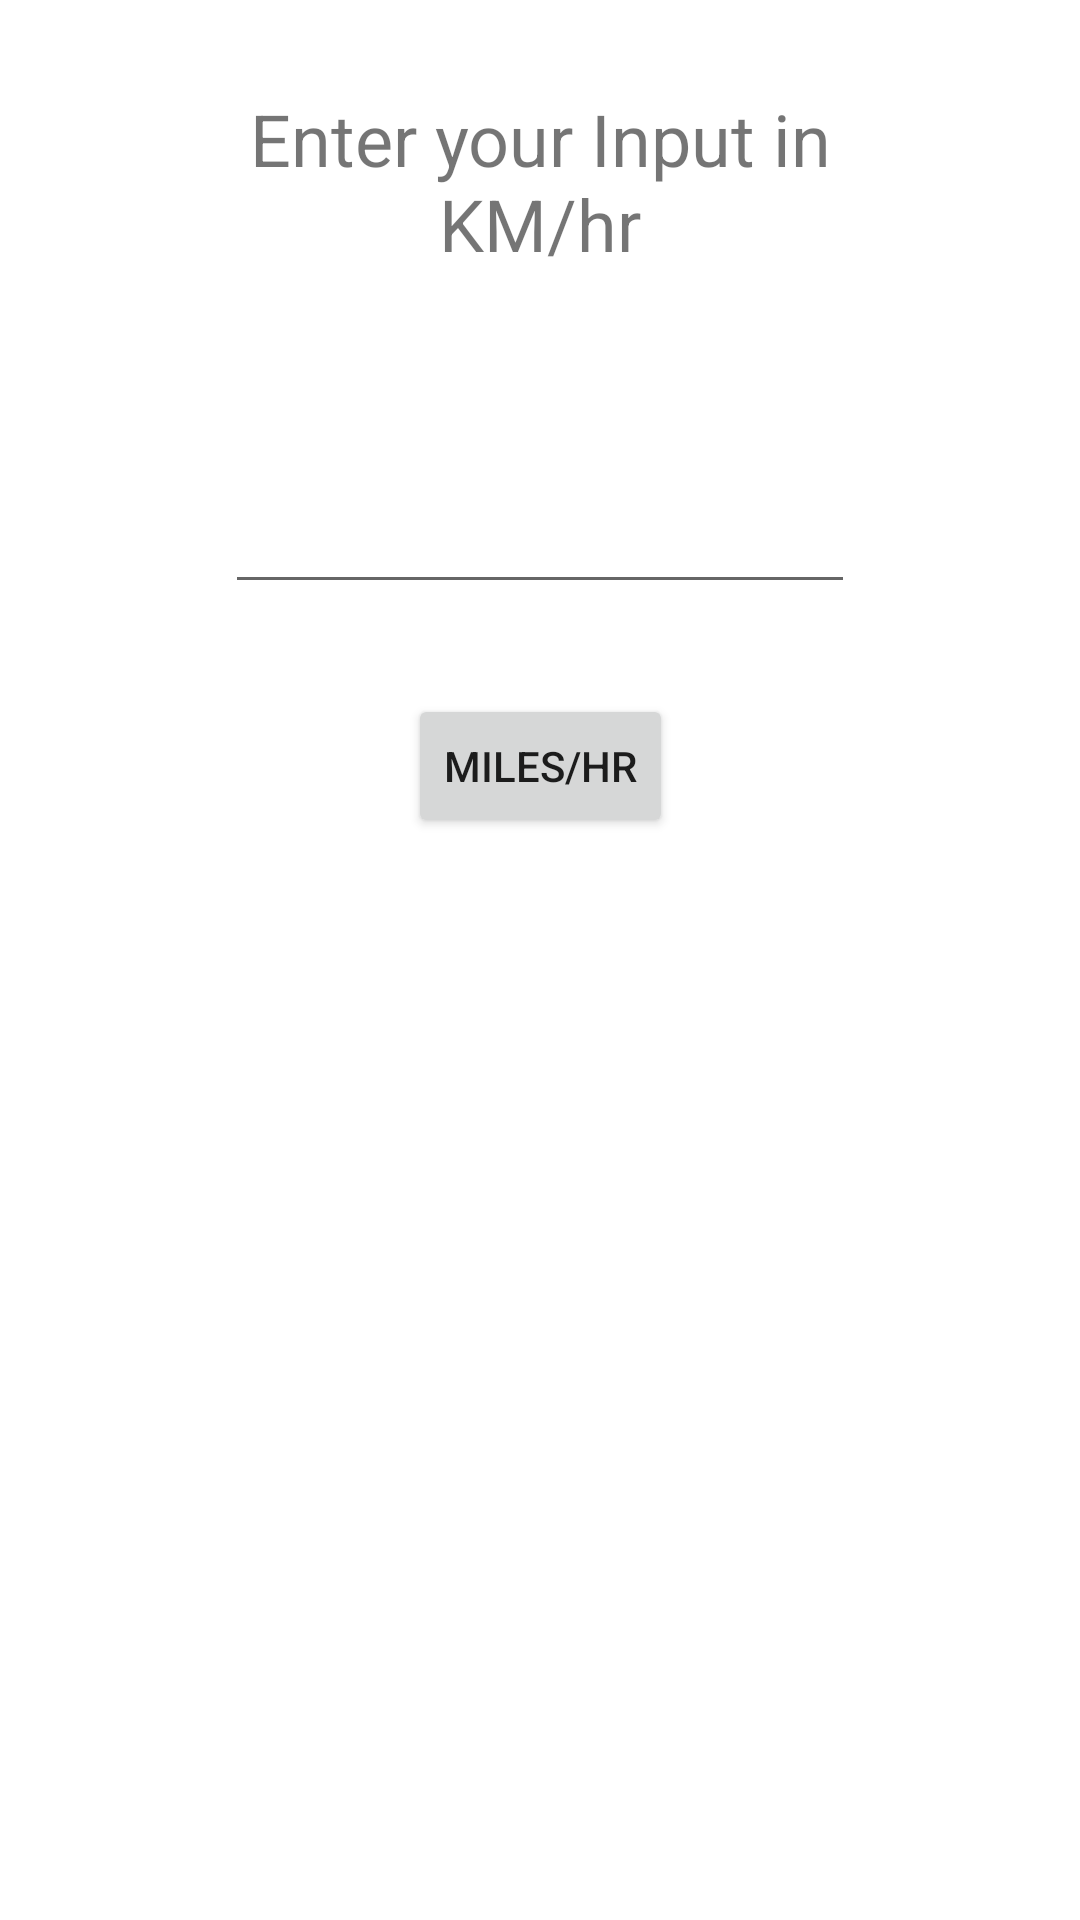

Layout XML and referenced resources for this Android screen:
<!-- AndroidManifest.xml: application theme Theme.UnitConverter20 -->
<!-- res/layout/activity_kmperhr.xml -->
<?xml version="1.0" encoding="utf-8"?>
<androidx.constraintlayout.widget.ConstraintLayout xmlns:android="http://schemas.android.com/apk/res/android"
    xmlns:app="http://schemas.android.com/apk/res-auto"
    xmlns:tools="http://schemas.android.com/tools"
    android:layout_width="match_parent"
    android:layout_height="match_parent"
    tools:context=".kmperhr">


    <TextView
        android:id="@+id/speed_headline"
        android:layout_width="206dp"
        android:layout_height="100dp"
        android:layout_marginTop="30dp"
        android:text="Enter your Input in  KM/hr"
        android:textAlignment="center"
        android:textSize="24sp"
        app:layout_constraintEnd_toEndOf="parent"
        app:layout_constraintStart_toStartOf="parent"
        app:layout_constraintTop_toTopOf="parent" />

    <EditText
        android:id="@+id/speed_output"
        android:layout_width="wrap_content"
        android:layout_height="wrap_content"
        android:layout_marginTop="30dp"
        android:ems="10"
        android:inputType="numberDecimal"
        app:layout_constraintEnd_toEndOf="parent"
        app:layout_constraintStart_toStartOf="parent"
        app:layout_constraintTop_toBottomOf="@+id/speed_headline" />

    <Button
        android:id="@+id/parameter_6"
        android:layout_width="wrap_content"
        android:layout_height="wrap_content"
        android:layout_marginTop="30dp"
        android:text="Miles/hr"
        app:layout_constraintEnd_toEndOf="parent"
        app:layout_constraintStart_toStartOf="parent"
        app:layout_constraintTop_toBottomOf="@+id/speed_output" />

</androidx.constraintlayout.widget.ConstraintLayout>
<!-- resources referenced by this layout -->
<resources>
  <style name="Theme.UnitConverter20" parent="Theme.MaterialComponents.DayNight.DarkActionBar">
          
          <item name="colorPrimary">@color/purple_500</item>
          <item name="colorPrimaryVariant">@color/purple_700</item>
          <item name="colorOnPrimary">@color/white</item>
          
          <item name="colorSecondary">@color/teal_200</item>
          <item name="colorSecondaryVariant">@color/teal_700</item>
          <item name="colorOnSecondary">@color/black</item>
          
          <item name="android:statusBarColor" tools:targetApi="21">?attr/colorPrimaryVariant</item>
          
      </style>
  <!-- not gathered from this repository: default colours our renderer supplied (Android Studio template values) -->
  <color name="purple_500">#FF6200EE</color>
  <color name="purple_700">#FF3700B3</color>
  <color name="teal_200">#FF03DAC5</color>
  <color name="teal_700">#FF018786</color>
  <color name="black">#FF000000</color>
  <color name="white">#FFFFFFFF</color>
</resources>
